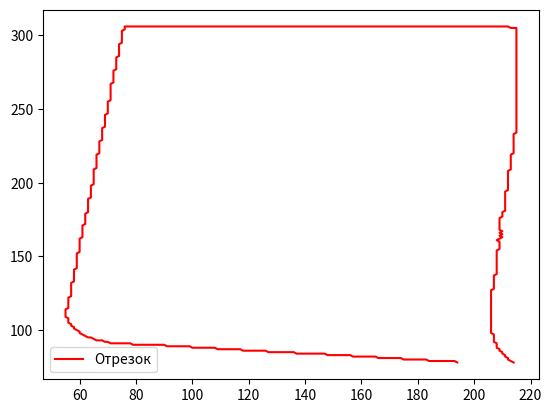
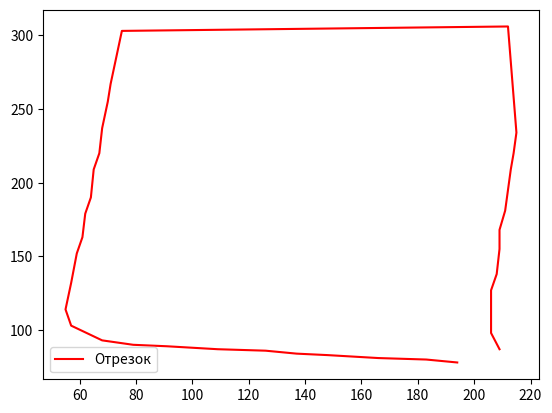
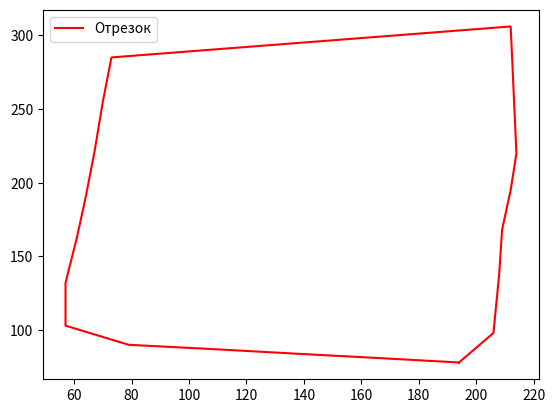
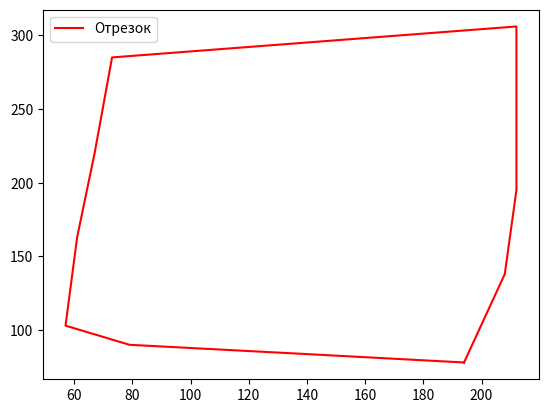
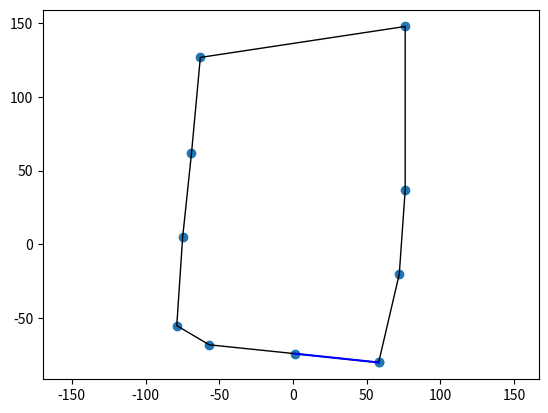

Write Python code to recreate these figures, in order.
import matplotlib.pyplot as plt
import numpy as np


class Angle:
    def __init__(self):
        self.coordinates = None
        self.g_len = None
        self.end_len = None

    def draw(self):
        fig, ax = plt.subplots()

        x_coords, y_coords = zip(*self.coordinates)
        ax.plot(x_coords, y_coords, 'r', label='Отрезок')

        ax.legend()
        plt.show()

    def merge_co(self):
        mer_list = []
        flag = False
        for i in range(len(self.coordinates) - 2):
            if flag:
                flag = False
                continue
            x1, y1 = self.coordinates[i]
            x2, y2 = self.coordinates[i + 1]
            x3, y3 = self.coordinates[i + 2]

            vec1 = np.array([x1 - x2, y1 - y2])
            vec2 = np.array([x3 - x2, y3 - y2])

            angle = np.arccos(np.dot(vec1, vec2) / (np.linalg.norm(vec1) * np.linalg.norm(vec2)))
            angle_degrees = np.degrees(angle)
            if angle_degrees > 145:
                mer_list.append((x1, y1))
                mer_list.append((x3, y3))
                flag = True

        return self.clear(mer_list)

    @staticmethod
    def clear(get):
        unique_coordinates = []
        visited = set()
        for coordinate in get:
            if coordinate not in visited:
                unique_coordinates.append(coordinate)
                visited.add(coordinate)
        unique_coordinates.append(get[0])
        return unique_coordinates

    @staticmethod
    def convert(my_list):
        return [tuple(sublist) for sublist in my_list]

    @staticmethod
    def remove_close_points(points):
        distance = 10
        filtered_points = []
        for point in points:
            keep = True
            for f_point in filtered_points:
                if abs(point[0] - f_point[0]) <= distance and abs(point[1] - f_point[1]) <= distance:
                    keep = False
                    break
            if keep:
                filtered_points.append(point)
        return filtered_points

    def select(self):
        x_coords = [coord[0] for coord in self.coordinates]
        y_coords = [coord[1] for coord in self.coordinates]

        center_x = sum(x_coords) / len(x_coords)
        center_y = sum(y_coords) / len(y_coords)

        shifted_x = [coord[0] - center_x for coord in self.coordinates]
        shifted_y = [coord[1] - center_y for coord in self.coordinates]

        fig, ax = plt.subplots()
        ax.scatter(shifted_x, shifted_y)

        polygon = plt.Polygon(list(zip(shifted_x, shifted_y)), closed=True, fill=None)
        ax.add_patch(polygon)

        min_y_index = shifted_y.index(min(shifted_y))
        lower_edge = [(shifted_x[min_y_index], shifted_y[min_y_index]),
                      (shifted_x[min_y_index + 1], shifted_y[min_y_index + 1])]

        # print("Lower Edge co:", lower_edge)

        ax.plot([lower_edge[0][0], lower_edge[1][0]], [lower_edge[0][1], lower_edge[1][1]], 'b')

        plt.axis('equal')
        plt.show()
    @staticmethod
    def calculate_angle(line_co):
        pass

    def do(self, co):
        self.coordinates = self.convert(co)
        self.draw()
        self.coordinates = self.remove_close_points(self.coordinates)
        self.draw()
        self.end_len = len(self.coordinates)
        while True:
            m_l = self.merge_co()
            if len(m_l) == self.end_len:
                break
            else:
                self.end_len = len(m_l)
                self.coordinates = m_l
                self.draw()
            if self.end_len <= 12:
                break
        self.select()


if __name__ == "__main__":
    coordinates = [[194, 78], [193, 79], [184, 79], [183, 80], [175, 80], [174, 81], [166, 81], [165, 82], [157, 82],
                   [156, 83], [148, 83], [147, 84], [137, 84], [136, 85], [127, 85], [126, 86], [118, 86], [117, 87],
                   [109, 87], [108, 88], [100, 88], [99, 89], [91, 89], [90, 90], [79, 90], [78, 91], [71, 91],
                   [70, 92],
                   [69, 92], [68, 93], [66, 93], [64, 95], [63, 95], [60, 98], [60, 99], [58, 101], [58, 102],
                   [57, 103],
                   [57, 104], [56, 105], [56, 108], [55, 109], [55, 114], [56, 115], [56, 122], [57, 123], [57, 132],
                   [58, 133], [58, 141], [59, 142], [59, 152], [60, 153], [60, 162], [61, 163], [61, 171], [62, 172],
                   [62, 179], [63, 180], [63, 189], [64, 190], [64, 198], [65, 199], [65, 209], [66, 210], [66, 219],
                   [67, 220], [67, 228], [68, 229], [68, 237], [69, 238], [69, 246], [70, 247], [70, 255], [71, 256],
                   [71, 267], [72, 268], [72, 276], [73, 277], [73, 285], [74, 286], [74, 294], [75, 295], [75, 303],
                   [76, 304], [76, 306], [212, 306], [213, 305], [215, 305], [215, 234], [214, 233], [214, 220],
                   [213, 219],
                   [213, 209], [212, 208], [212, 195], [211, 194], [211, 181], [210, 180], [210, 177], [209, 176],
                   [209, 168], [210, 167], [209, 166], [210, 165], [209, 164], [210, 163], [208, 161], [209, 160],
                   [209, 155], [208, 154], [208, 138], [207, 137], [207, 128], [206, 127], [206, 98], [207, 97],
                   [207, 92],
                   [208, 91], [208, 88], [209, 87], [209, 86], [210, 85], [210, 84], [211, 83], [211, 82], [212, 81],
                   [212, 80], [214, 78]]
    A = Angle()
    A.do(coordinates)
